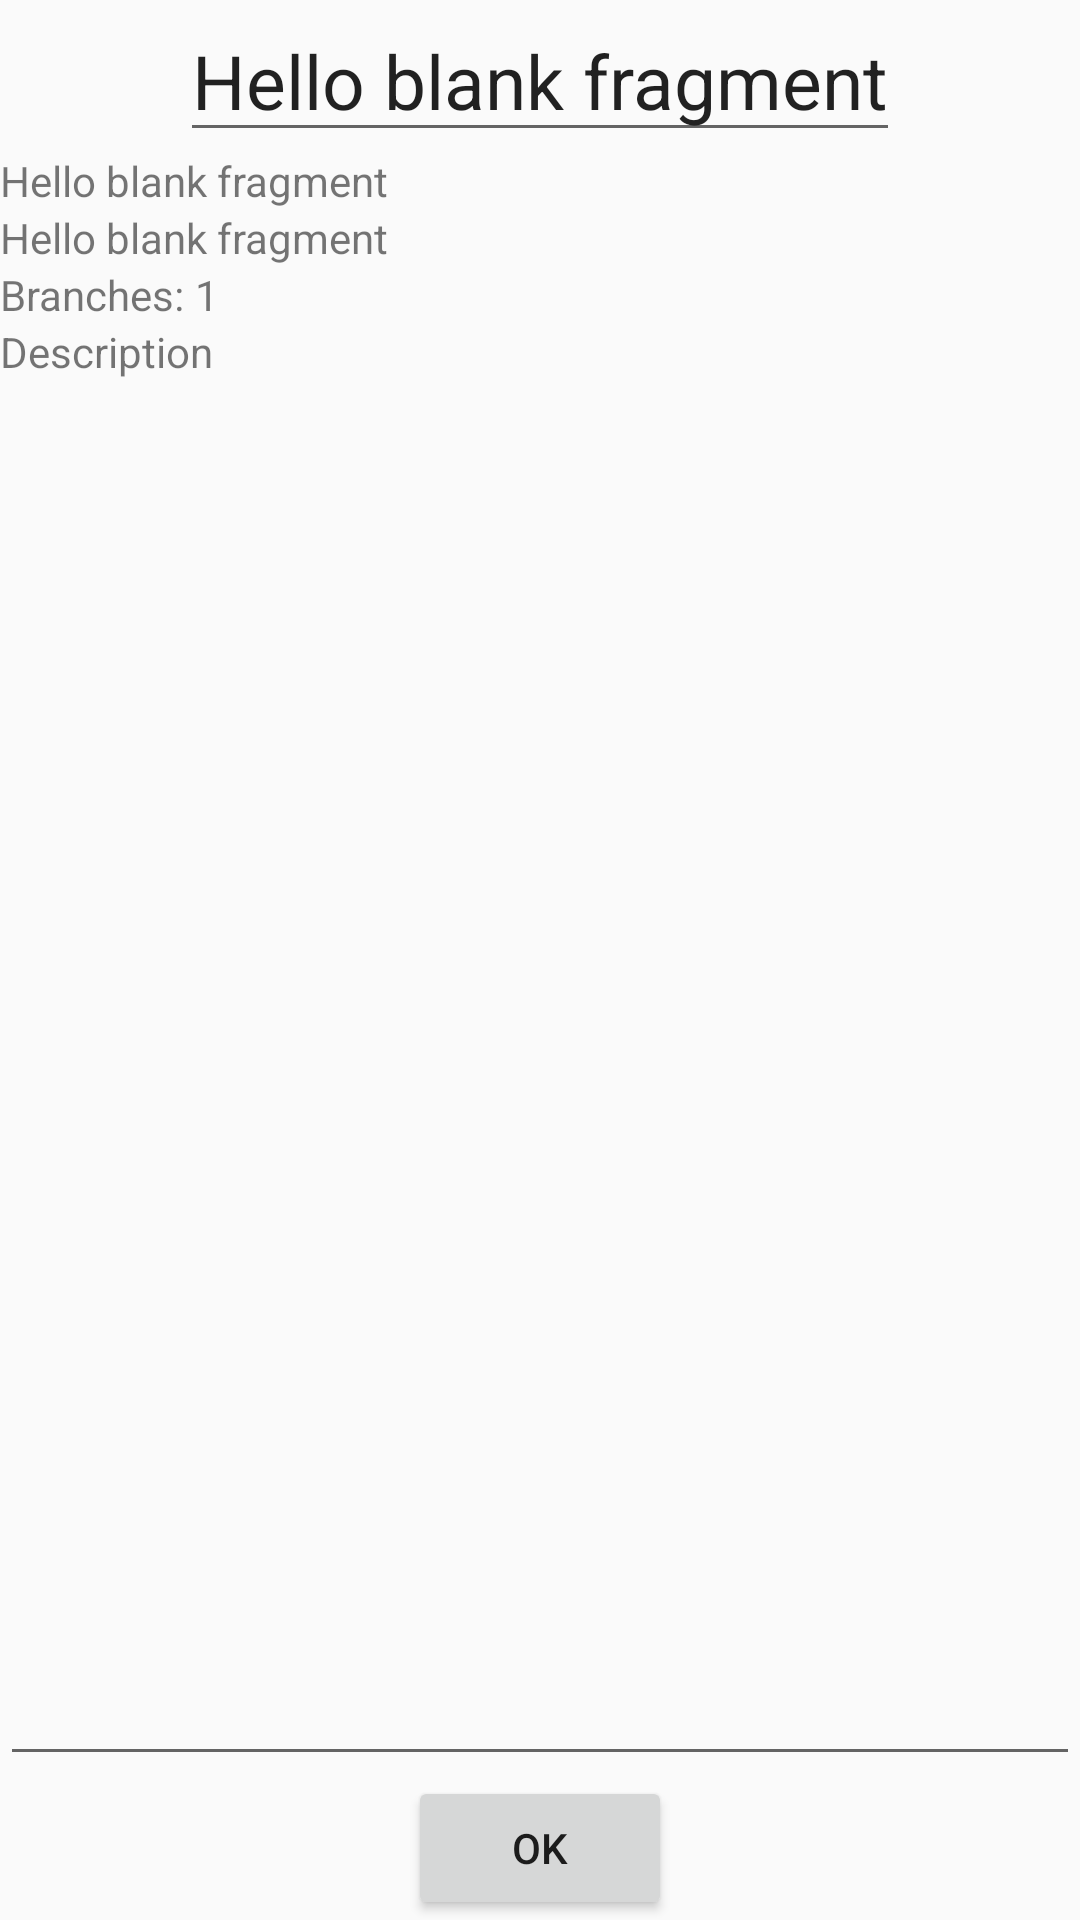

Layout XML and referenced resources for this Android screen:
<!-- AndroidManifest.xml: application theme AppTheme -->
<!-- res/layout/fragment_update_genealogy.xml -->
<?xml version="1.0" encoding="utf-8"?>
<FrameLayout xmlns:android="http://schemas.android.com/apk/res/android"
    xmlns:tools="http://schemas.android.com/tools"
    android:layout_width="match_parent"
    android:layout_height="match_parent"
    tools:context=".view.fragment.genealogy.UpdateGenealogyFragment.UpdateGenealogyFragment">

    <LinearLayout
        android:layout_width="match_parent"
        android:layout_height="match_parent"
        android:orientation="vertical">
        <LinearLayout
            android:layout_width="match_parent"
            android:layout_height="match_parent"
            android:orientation="vertical"
            android:layout_weight="1">

            <EditText
                android:layout_width="wrap_content"
                android:layout_height="wrap_content"
                android:id="@+id/txtGenealogyName"
                android:textSize="25dp"
                android:layout_gravity="center"
                android:text="@string/hello_blank_fragment" />
            <TextView
                android:layout_width="match_parent"
                android:layout_height="wrap_content"
                android:id="@+id/txtGenealogyOwner"
                android:text="@string/hello_blank_fragment" />
            <TextView
                android:layout_width="match_parent"
                android:layout_height="wrap_content"
                android:text="@string/hello_blank_fragment" />

            <LinearLayout
                android:layout_width="match_parent"
                android:layout_height="wrap_content"
                android:orientation="horizontal">
                <TextView
                    android:layout_width="wrap_content"
                    android:layout_height="wrap_content"
                    android:text="Branches: " />
                <TextView
                    android:layout_width="wrap_content"
                    android:layout_height="wrap_content"
                    android:id="@+id/txtBranch"
                    android:text="1" />
            </LinearLayout>

            <TextView
                android:layout_width="wrap_content"
                android:layout_height="wrap_content"
                android:text="Description" />

            <EditText
                android:id="@+id/edtDescription"
                android:layout_width="match_parent"
                android:layout_height="match_parent"
                android:gravity="top|left"
                android:inputType="text|textMultiLine"/>

        </LinearLayout>

        <LinearLayout
            android:layout_width="match_parent"
            android:layout_height="wrap_content"
            android:gravity="center|bottom"
            android:orientation="vertical" >

            <Button
                android:layout_width="wrap_content"
                android:layout_height="wrap_content"
                android:id="@+id/btnOK"
                android:text="OK"/>
        </LinearLayout>

    </LinearLayout>

</FrameLayout>
<!-- resources referenced by this layout -->
<resources>
  <string name="hello_blank_fragment">Hello blank fragment</string>
  <style name="AppTheme" parent="Theme.AppCompat.Light.NoActionBar">
          
          <item name="colorPrimary">@color/colorPrimary</item>
          <item name="colorPrimaryDark">@color/white</item>
          <item name="colorAccent">@color/white</item>
      </style>
  <color name="colorPrimary">#9F3E34</color>
  <color name="white">#ffffff</color>
</resources>
